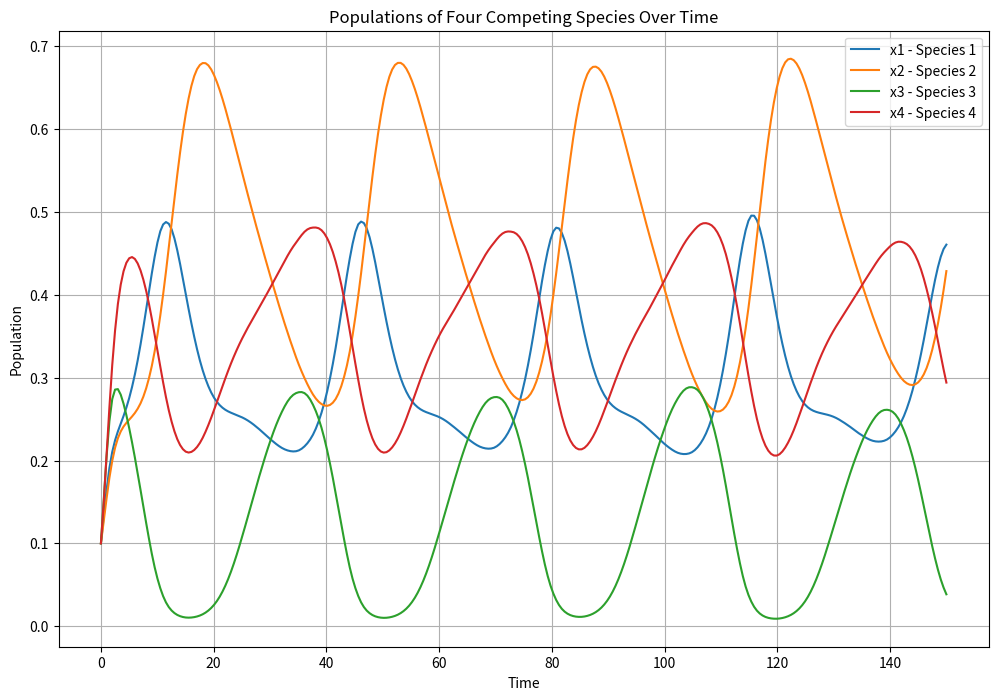

The matplotlib source for this figure:
import numpy as np
from scipy.integrate import solve_ivp
import matplotlib.pyplot as plt

# Growth constants for each species
r = [1.0, 0.72, 1.53, 1.27]

# Competition parameters between species (matrix form)
alpha = [
    [1.00, 1.09, 1.52, 0.00],
    [0.00, 1.00, 0.44, 1.36],
    [2.33, 0.00, 1.00, 0.47],
    [1.21, 0.51, 0.35, 1.00]
]

# Redefine the odes function to match the signature expected by solve_ivp
def odes(t, z, r, alpha):
    x1, x2, x3, x4 = z
    dx1dt = r[0] * x1 * (1 - (alpha[0][0] * x1 + alpha[0][1] * x2 + alpha[0][2] * x3 + alpha[0][3] * x4))
    dx2dt = r[1] * x2 * (1 - (alpha[1][0] * x1 + alpha[1][1] * x2 + alpha[1][2] * x3 + alpha[1][3] * x4))
    dx3dt = r[2] * x3 * (1 - (alpha[2][0] * x1 + alpha[2][1] * x2 + alpha[2][2] * x3 + alpha[2][3] * x4))
    dx4dt = r[3] * x4 * (1 - (alpha[3][0] * x1 + alpha[3][1] * x2 + alpha[3][2] * x3 + alpha[3][3] * x4))
    return [dx1dt, dx2dt, dx3dt, dx4dt]

# Initial conditions for each species
initial_conditions = [0.1,0.1,0.1,0.1]

# Time span for the simulation (start and end points)
t_span = (0, 150)

# Create an array of time points at which to evaluate the solution
t_eval = np.linspace(t_span[0], t_span[1], 300)

# Solve the system of ODEs using solve_ivp
sol = solve_ivp(odes, t_span, initial_conditions, args=(r, alpha), t_eval=t_eval)

# Plot the results
plt.figure(figsize=(12, 8))
plt.plot(sol.t, sol.y[0], label='x1 - Species 1')
plt.plot(sol.t, sol.y[1], label='x2 - Species 2')
plt.plot(sol.t, sol.y[2], label='x3 - Species 3')
plt.plot(sol.t, sol.y[3], label='x4 - Species 4')
plt.title('Populations of Four Competing Species Over Time')
plt.xlabel('Time')
plt.ylabel('Population')
plt.legend()
plt.grid(True)
plt.show()
